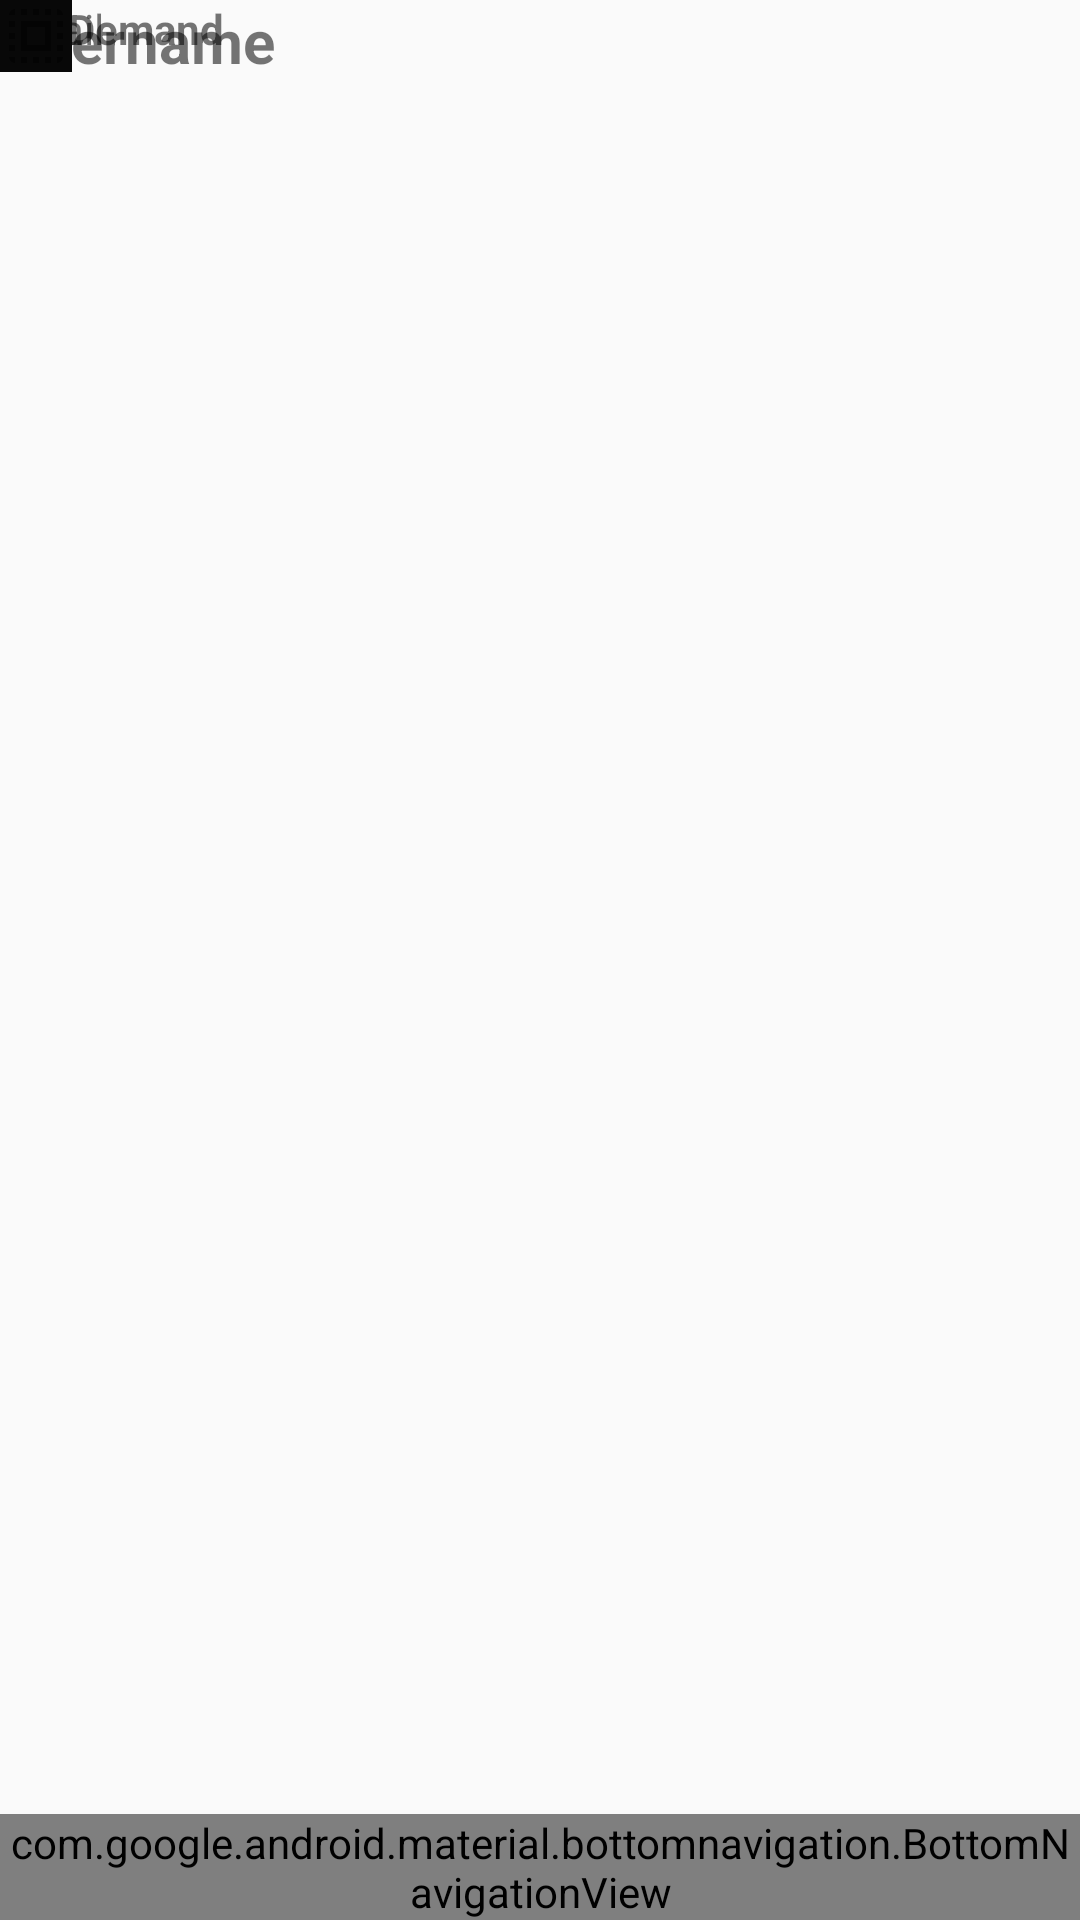

Layout XML and referenced resources for this Android screen:
<!-- AndroidManifest.xml: application theme AppTheme -->
<!-- res/layout/activity_guser_pcenter.xml -->
<?xml version="1.0" encoding="utf-8"?>
<android.support.constraint.ConstraintLayout xmlns:android="http://schemas.android.com/apk/res/android"
    xmlns:app="http://schemas.android.com/apk/res-auto"
    xmlns:tools="http://schemas.android.com/tools"
    android:id="@+id/container"
    android:layout_width="match_parent"
    android:layout_height="match_parent"
    tools:context=".guser_pcenter">


    <android.support.design.widget.BottomNavigationView
        android:id="@+id/navigation"
        android:layout_width="0dp"
        android:layout_height="wrap_content"
        android:layout_marginEnd="0dp"
        android:layout_marginStart="0dp"
        android:background="?android:attr/windowBackground"
        app:layout_constraintBottom_toBottomOf="parent"
        app:layout_constraintLeft_toLeftOf="parent"
        app:layout_constraintRight_toRightOf="parent"
        app:menu="@menu/navigation" />

    <ImageView
        android:id="@+id/imageView"
        android:layout_width="wrap_content"
        android:layout_height="wrap_content"
        app:srcCompat="@mipmap/ic_launcher_round"
        tools:layout_editor_absoluteX="16dp"
        tools:layout_editor_absoluteY="16dp" />

    <TextView
        android:id="@+id/textView3"
        android:layout_width="114dp"
        android:layout_height="28dp"
        android:text="Username"
        android:textSize="20dp"
        android:textStyle="bold"
        tools:layout_editor_absoluteX="131dp"
        tools:layout_editor_absoluteY="19dp" />

    <TextView
        android:id="@+id/textView4"
        android:layout_width="wrap_content"
        android:layout_height="26dp"
        android:text="Email"
        tools:layout_editor_absoluteX="131dp"
        tools:layout_editor_absoluteY="57dp" />

    <TextView
        android:id="@+id/textView5"
        android:layout_width="wrap_content"
        android:layout_height="wrap_content"
        android:text="My Demand"
        tools:layout_editor_absoluteX="16dp"
        tools:layout_editor_absoluteY="103dp"
        android:textStyle="bold"/>

    <ImageView
        android:id="@+id/imageView2"
        android:layout_width="wrap_content"
        android:layout_height="wrap_content"
        android:background="@color/colorBlack"
        app:srcCompat="?attr/actionModeSelectAllDrawable"
        tools:layout_editor_absoluteX="275dp"
        tools:layout_editor_absoluteY="16dp"
        />

</android.support.constraint.ConstraintLayout>
<!-- resources referenced by this layout -->
<resources>
  <color name="colorBlack">#080808</color>
  <style name="AppTheme" parent="Theme.AppCompat.Light.NoActionBar">
          
          <item name="colorPrimary">#40c6ff</item>
          <item name="colorPrimaryDark">#030a0d</item>
          <item name="colorAccent">@color/colorAccent</item>
      </style>
  <color name="colorAccent">#FF4081</color>
</resources>
